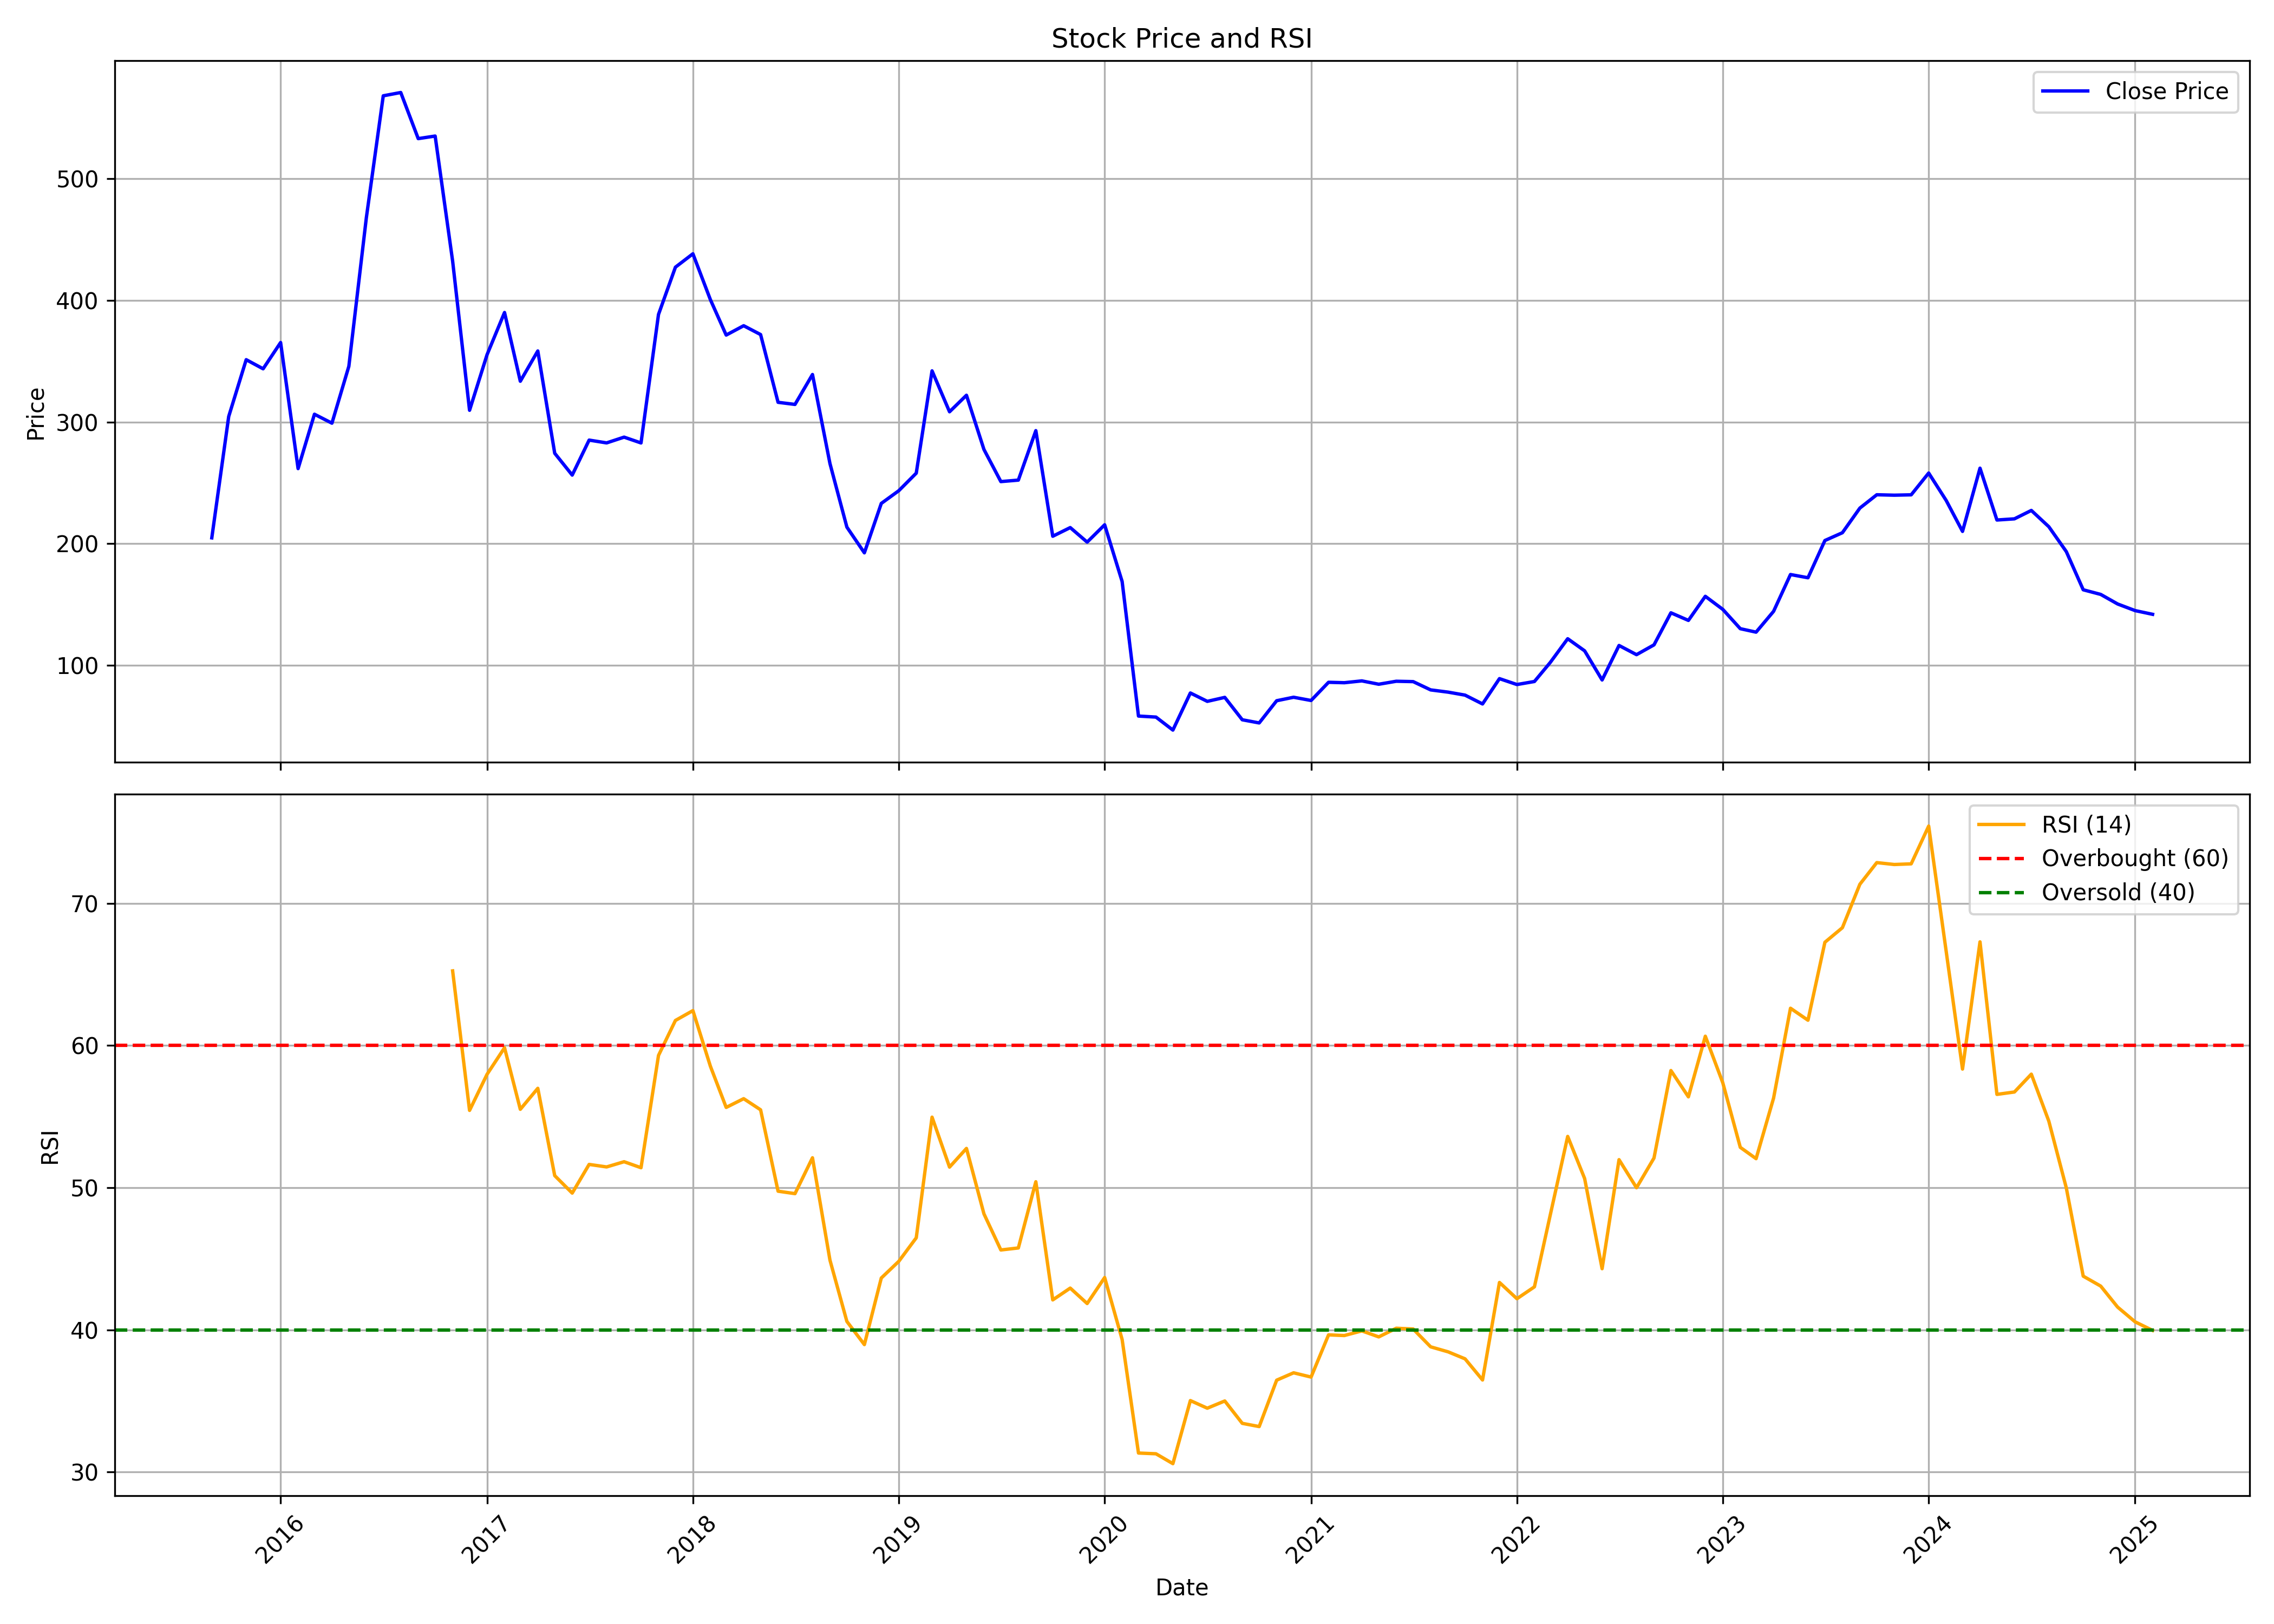

The data file committed next to this chart (first rows):
, date, symbol, open, high, low, close, volume, rsi
0, 2015-09-01, SATIN, 100.6, 217.8, 100.6, 204.8, 280246, 
1, 2015-10-01, SATIN, 215.1, 405.3, 211.3, 304.6, 321803, 
2, 2015-11-01, SATIN, 292.4, 366.1, 281.9, 351.2, 197823, 
3, 2015-12-01, SATIN, 346.3, 457.1, 323.1, 343.8, 605072, 
4, 2016-01-01, SATIN, 350.1, 408.9, 296, 365.3, 652240, 
5, 2016-02-01, SATIN, 366.2, 386.8, 229.5, 261.7, 385256, 
6, 2016-03-01, SATIN, 260.4, 311.9, 260.4, 306.4, 218487, 
7, 2016-04-01, SATIN, 316.3, 326, 278.3, 299.1, 217226, 
8, 2016-05-01, SATIN, 301.8, 365.6, 280.1, 345.8, 309545, 
9, 2016-06-01, SATIN, 347.5, 508.6, 334, 467.9, 8340722, 
10, 2016-07-01, SATIN, 483.3, 670.6, 435.5, 568.1, 9191267, 
11, 2016-08-01, SATIN, 571.4, 618.2, 519.5, 570.8, 8283629, 
12, 2016-09-01, SATIN, 570.5, 593.1, 508.7, 532.9, 3069282, 
13, 2016-10-01, SATIN, 542.7, 568.9, 516.3, 535, 2805183, 
14, 2016-11-01, SATIN, 546, 546, 302.9, 432.2, 5531092, 65.25
15, 2016-12-01, SATIN, 429, 429, 275.4, 309.7, 2985201, 55.43
16, 2017-01-01, SATIN, 312, 370.7, 312, 355.3, 2557070, 57.97
17, 2017-02-01, SATIN, 356.4, 440.1, 351.3, 390, 3452245, 59.84
18, 2017-03-01, SATIN, 394.3, 399, 328.8, 333.5, 3174596, 55.51
19, 2017-04-01, SATIN, 337.1, 370.9, 314.7, 358.4, 4556608, 56.99
20, 2017-05-01, SATIN, 358.4, 358.4, 260.4, 274.3, 2281568, 50.85
21, 2017-06-01, SATIN, 276.3, 289.1, 226.7, 256.4, 5363568, 49.62
22, 2017-07-01, SATIN, 257.6, 314.8, 257.6, 285.2, 3524090, 51.64
23, 2017-08-01, SATIN, 285.8, 288.8, 239.8, 282.9, 1723208, 51.46
24, 2017-09-01, SATIN, 286.4, 323.1, 266, 287.6, 2572006, 51.82
25, 2017-10-01, SATIN, 287.6, 322.2, 278.2, 282.8, 1426750, 51.4
26, 2017-11-01, SATIN, 285.4, 404.6, 269.5, 388.4, 7135138, 59.3
27, 2017-12-01, SATIN, 391.3, 458, 334, 427.3, 4340853, 61.76
28, 2018-01-01, SATIN, 431.4, 490.7, 357.1, 438.3, 4165243, 62.45
29, 2018-02-01, SATIN, 438.4, 463.1, 339.1, 400.6, 1939066, 58.54
30, 2018-03-01, SATIN, 396.3, 425.7, 321.3, 371.5, 959447, 55.64
31, 2018-04-01, SATIN, 374, 410.9, 369.1, 379.2, 483241, 56.26
32, 2018-05-01, SATIN, 379.2, 408.3, 340.1, 371.9, 1796199, 55.48
33, 2018-06-01, SATIN, 374.6, 402.5, 302.8, 316.2, 1345609, 49.75
34, 2018-07-01, SATIN, 316.3, 331.6, 289.4, 314.5, 1421538, 49.58
35, 2018-08-01, SATIN, 316, 385.6, 313.1, 339.1, 1304983, 52.1
36, 2018-09-01, SATIN, 334.9, 345.2, 253.8, 265.9, 1170888, 44.9
37, 2018-10-01, SATIN, 261.3, 271.4, 180.4, 213.7, 1266035, 40.59
38, 2018-11-01, SATIN, 215.2, 216.2, 178.2, 192.5, 1706563, 38.96
39, 2018-12-01, SATIN, 196.6, 280.7, 185.2, 233.1, 4624647, 43.64
40, 2019-01-01, SATIN, 233.8, 256.6, 211.9, 243.6, 2868940, 44.82
41, 2019-02-01, SATIN, 245.4, 266.4, 202.1, 258, 1450520, 46.47
42, 2019-03-01, SATIN, 254.8, 365.3, 254.8, 342.1, 1742015, 54.96
43, 2019-04-01, SATIN, 342.9, 364.5, 287.2, 308.4, 711562, 51.45
44, 2019-05-01, SATIN, 308.4, 326.9, 273.2, 322, 1056204, 52.76
45, 2019-06-01, SATIN, 326, 332, 262.2, 277.5, 755375, 48.16
46, 2019-07-01, SATIN, 281, 281, 235.2, 251.1, 651629, 45.62
47, 2019-08-01, SATIN, 248.3, 275.1, 237, 252.3, 685133, 45.76
48, 2019-09-01, SATIN, 252.3, 300.3, 243, 292.9, 1046462, 50.42
49, 2019-10-01, SATIN, 295, 295, 198.3, 206.2, 886443, 42.11
50, 2019-11-01, SATIN, 206.2, 233.9, 194.9, 213.3, 4285099, 42.94
51, 2019-12-01, SATIN, 213.1, 216.1, 170.8, 201.3, 2646088, 41.85
52, 2020-01-01, SATIN, 203, 228.9, 183.4, 215.6, 2277826, 43.68
53, 2020-02-01, SATIN, 215.5, 219.2, 153.7, 169, 1860736, 39.32
54, 2020-03-01, SATIN, 171.4, 175.2, 57.51, 58.4, 1484668, 31.34
55, 2020-04-01, SATIN, 61.26, 72.92, 55.68, 57.56, 1425223, 31.28
56, 2020-05-01, SATIN, 57.56, 57.56, 42.29, 46.88, 3134507, 30.59
57, 2020-06-01, SATIN, 47.11, 96.94, 47.11, 77.37, 3500545, 35.03
58, 2020-07-01, SATIN, 77.37, 90.9, 70.25, 70.48, 2129086, 34.49
59, 2020-08-01, SATIN, 70.3, 82.5, 66.97, 73.75, 5924731, 35
... 54 more rows
